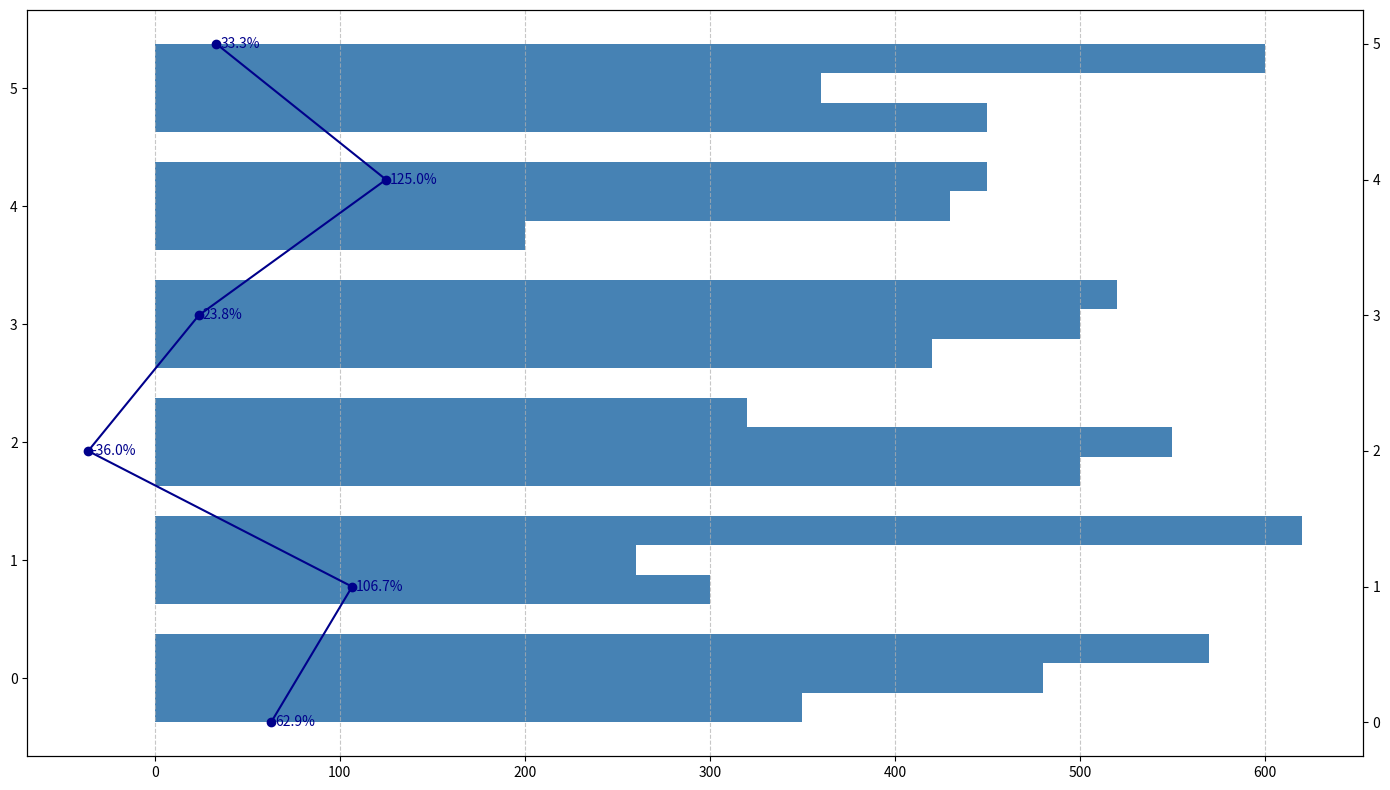

The script that saved this image:
import matplotlib.pyplot as plt
import numpy as np

genres = ['Fiction', 'Non-Fiction', 'Science', 'Fantasy', 'Biography', 'Mystery']
borrowings_2011 = [350, 300, 500, 420, 200, 450]  # Manually shuffled
borrowings_2016 = [480, 260, 550, 500, 430, 360]  # Manually shuffled
borrowings_2021 = [570, 620, 320, 520, 450, 600]  # Manually shuffled

growth_2011_2021 = [(borrowings_2021[i] - borrowings_2011[i]) / borrowings_2011[i] * 100 for i in range(len(genres))]

fig, ax1 = plt.subplots(figsize=(14, 8))
bar_width = 0.25
y_pos = np.arange(len(genres))

common_color = 'steelblue'

bars_2011 = ax1.barh(y_pos - bar_width, borrowings_2011, bar_width, color=common_color)
bars_2016 = ax1.barh(y_pos, borrowings_2016, bar_width, color=common_color)
bars_2021 = ax1.barh(y_pos + bar_width, borrowings_2021, bar_width, color=common_color)

ax2 = ax1.twinx()
ax2.plot(growth_2011_2021, y_pos, marker='o', linestyle='-', color='darkblue')

for bars in [bars_2011, bars_2016, bars_2021]:
    for bar in bars:
        width = bar.get_width()
        label_x_pos = width + 10 if width < max(borrowings_2021) / 1.1 else width - 40

for i, growth in enumerate(growth_2011_2021):
    ax2.text(growth + 2, y_pos[i], f'{growth:.1f}%', va='center', fontsize=10, color='darkblue')

ax1.grid(True, which='major', axis='x', linestyle='--', alpha=0.7)
plt.tight_layout()
plt.show()
